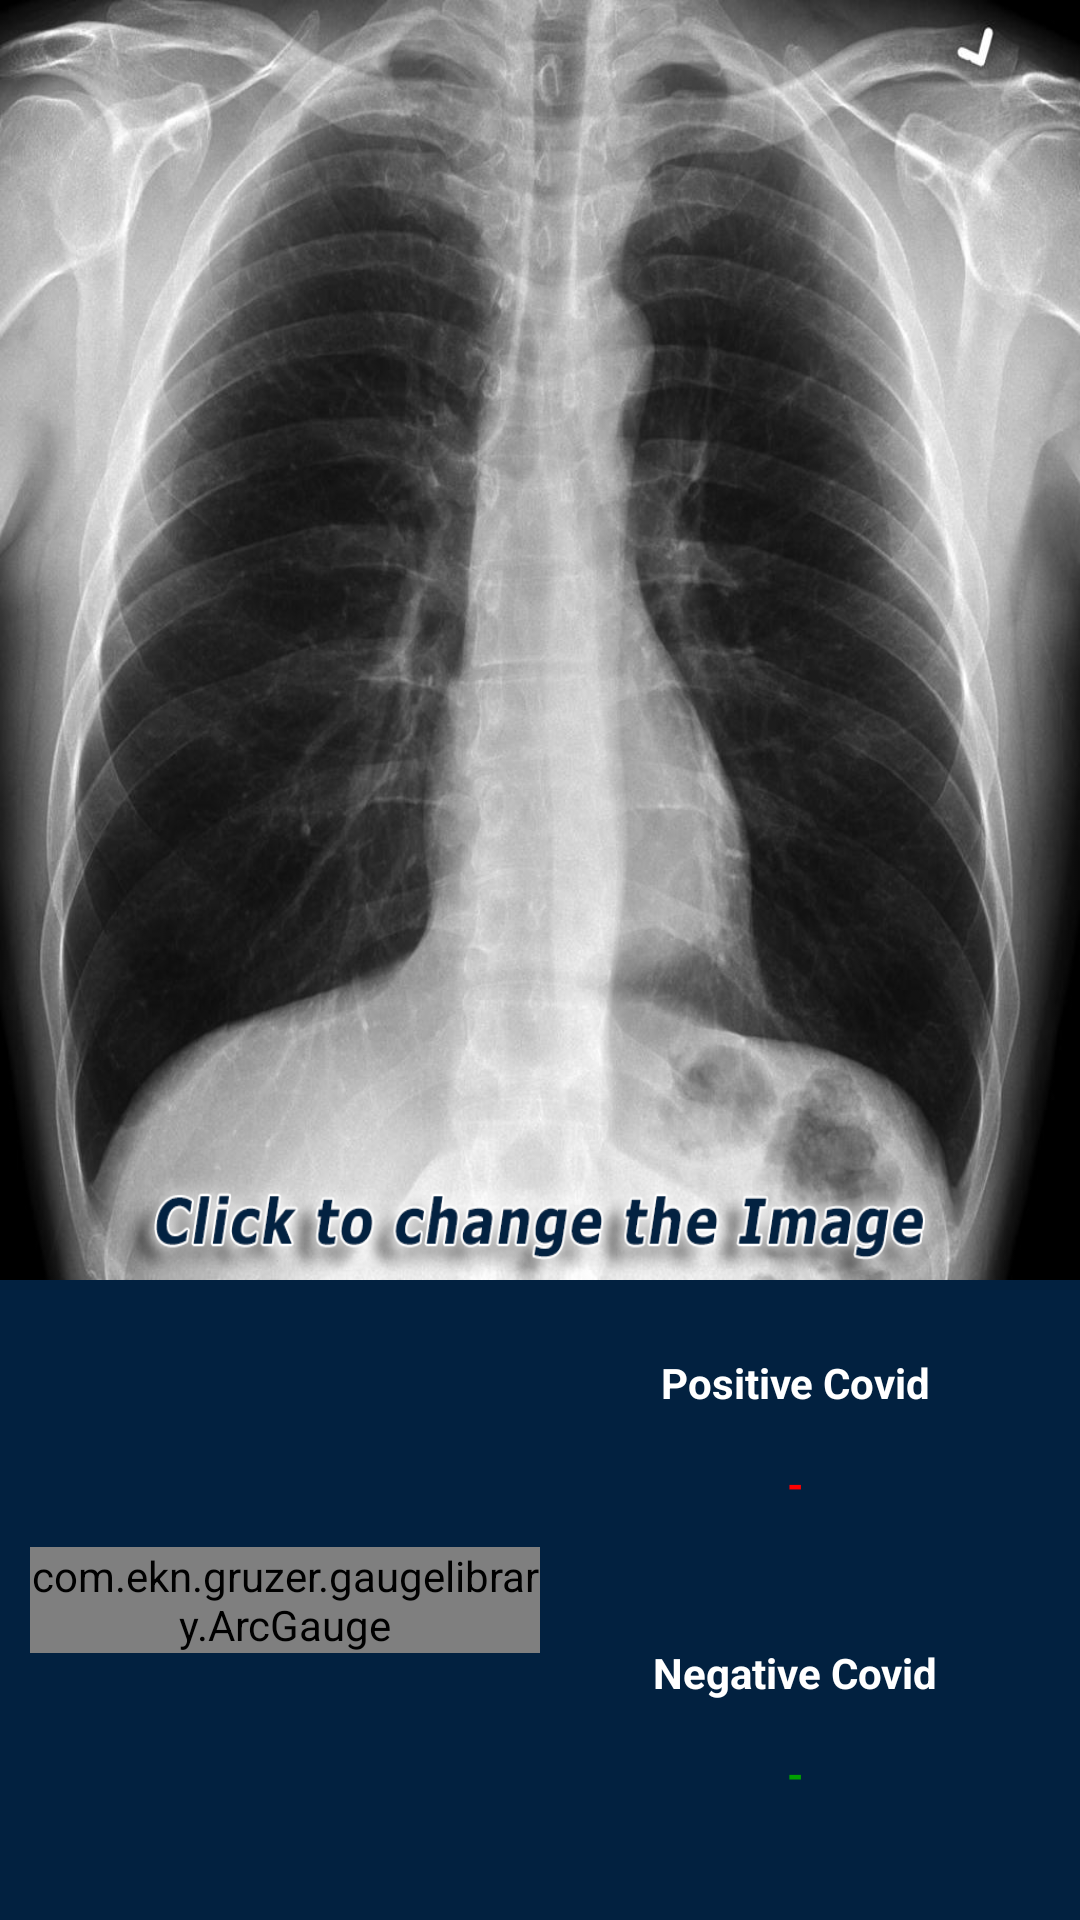

Here is an Android app screen rendered from its layout file. Give the layout XML and the strings, colors and styles it references.
<!-- AndroidManifest.xml: application theme AppTheme -->
<!-- res/layout/activity_main_ml.xml -->
<?xml version="1.0" encoding="utf-8"?>
<LinearLayout xmlns:android="http://schemas.android.com/apk/res/android"
    xmlns:tools="http://schemas.android.com/tools"
    android:layout_width="match_parent"
    android:layout_height="match_parent"
    xmlns:app="http://schemas.android.com/apk/res-auto"
    android:orientation="vertical"

    tools:context=".MainActivity">

    <ImageView
        android:layout_width="match_parent"
        android:layout_height="0dp"
        android:layout_weight="6"
        android:id="@+id/inputIv"
        android:src="@drawable/change_img"
        android:scaleType="fitXY"
        />



    <FrameLayout
        android:layout_width="match_parent"
        android:layout_height="0dp"
        android:layout_weight="3"
        android:layout_gravity="center"
        android:background="@color/newIconBlue"
        >
        <LinearLayout
            android:layout_width="match_parent"
            android:layout_height="match_parent"
            android:gravity="center"
            android:orientation="horizontal"
            android:layout_margin="10dp"

            >
            <com.ekn.gruzer.gaugelibrary.ArcGauge
                android:id="@+id/arcGauge"
                android:layout_width="0dp"
                android:layout_height="wrap_content"
                android:layout_gravity="center"
                android:layout_weight="1"
                android:background="@color/white"

                />
            <LinearLayout
                android:layout_width="0dp"
                android:layout_height="match_parent"
                android:orientation="vertical"
                android:layout_weight="1">



                <TextView
                    android:layout_width="match_parent"
                    android:layout_height="0dp"
                    android:text="Positive Covid"
                    android:gravity="center"
                    android:textStyle="bold"
                    android:layout_weight="1"
                    android:textColor="@color/white"
                    />
                <TextView
                    android:layout_width="match_parent"
                    android:layout_height="0dp"
                    android:id="@+id/covidRes"
                    android:text="-"
                    android:gravity="top|center_horizontal"
                    android:textStyle="bold"
                    android:layout_weight="1"
                    android:textColor="@color/red"
                    />
                <TextView
                    android:layout_width="match_parent"
                    android:layout_height="0dp"
                    android:text="Negative Covid"
                    android:gravity="center"
                    android:textStyle="bold"
                    android:layout_weight="1"
                    android:textColor="@color/white"

                    />
                <TextView
                    android:layout_width="match_parent"
                    android:layout_height="0dp"
                    android:id="@+id/normalRes"
                    android:text="-"
                    android:gravity="top|center_horizontal"
                    android:textStyle="bold"
                    android:layout_weight="1"
                    android:textColor="@color/green"

                    />
            </LinearLayout>

        </LinearLayout>



        <LinearLayout
            android:layout_width="match_parent"
            android:layout_height="match_parent"
            android:orientation="vertical"
            android:alpha="0.7"
            android:background="#000000"
            android:visibility="gone"
            android:gravity="center"
            android:id="@+id/progressContainer"


            >

            <com.github.rahatarmanahmed.cpv.CircularProgressView
                android:id="@+id/progress_view"
                android:layout_width="40dp"
                android:layout_height="40dp"
                android:layout_gravity="center"

                android:layout_marginBottom="10dp"
                app:cpv_animAutostart="false"
                app:cpv_indeterminate="true"

                />

            <TextView
                android:layout_width="wrap_content"
                android:layout_height="wrap_content"
                android:layout_gravity="center|bottom"
                android:layout_marginBottom="10dp"
                android:text="Calculating... "
                android:textColor="#fff"
                android:textSize="15sp" />
        </LinearLayout>

    </FrameLayout>


</LinearLayout>
<!-- resources referenced by this layout -->
<resources>
  <color name="green">#00A000</color>
  <color name="newIconBlue">#022140</color>
  <color name="red">#ff0000</color>
  <color name="white">#ffffff</color>
  <!-- drawable change_img: png bitmap (drawable, 614796 bytes) -->
  <style name="AppTheme" parent="Theme.AppCompat.DayNight.DarkActionBar">
          
          <item name="colorPrimary">@color/colorPrimary</item>
          <item name="colorPrimaryDark">@color/colorPrimaryDark</item>
          <item name="colorAccent">@color/colorAccent</item>
          <item name="android:windowAnimationStyle">@style/BaseAppTheme</item>
  
  
      </style>
  <color name="colorPrimary">@color/newIconBlue</color>
  <color name="colorPrimaryDark">@color/newIconBlue</color>
  <color name="colorAccent">#D81B60</color>
  <style name="BaseAppTheme" parent="Theme.AppCompat.DayNight.DarkActionBar">
  
          
          <item name="android:activityOpenEnterAnimation">@anim/slide_in_right</item>
          <item name="android:activityOpenExitAnimation">@anim/slide_out_left</item>
          <item name="android:activityCloseEnterAnimation">@anim/slide_in_left</item>
          <item name="android:activityCloseExitAnimation">@anim/slide_out_right</item>
  
  
      </style>
</resources>
